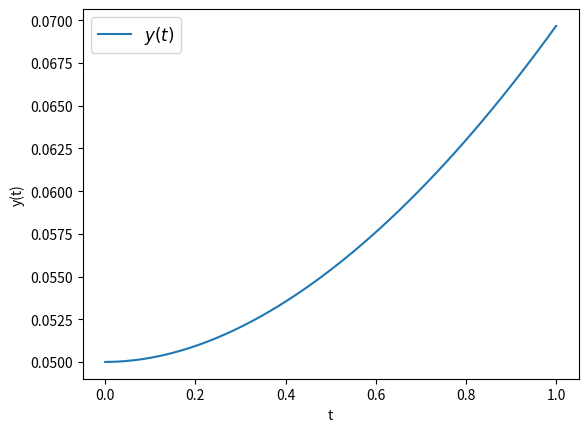

Generate this figure with matplotlib: (Note: this script raises an exception after producing the figure.)
import numpy as np
from scipy.integrate import quad, odeint, solve_ivp
from scipy.optimize import root_scalar
import matplotlib.pyplot as plt

f = lambda z: (z)/(np.sin(z) * (np.cos(z) + 0.7 * np.sin(z)))
g = lambda x: x * np.sinh(10 / x) - 15
p = lambda y: y / ((1 + y ** 2) ** 3)

k1 = 0.5686341 # * 0.99
k2 = 0.1622131 # * 0.99
sol1, err = quad(f, 0, np.pi / 2)
c1 = sol1 * k1

sol2 = root_scalar(g, bracket=[1, 10], method='bisect').root
c2 = sol2 * k2

def model(y, t, c2, c1):
    eqy, z = y
    dydt = [z, c1 * p(eqy) - c2 * z]
    return dydt


print(np.around(c1, decimals=12))
print(np.around(c2, decimals=12))

t = np.linspace(0, 1)
y0 = [0.05, 0.]
y = odeint(model, y0, t, args=(c2, c1))
plt.plot(t, y[:, 0], label=r'$y(t)$')
plt.xlabel('t')
plt.ylabel('y(t)')
plt.legend(loc='best', fontsize=12)
plt.savefig('../images/graph.png')
plt.show()
